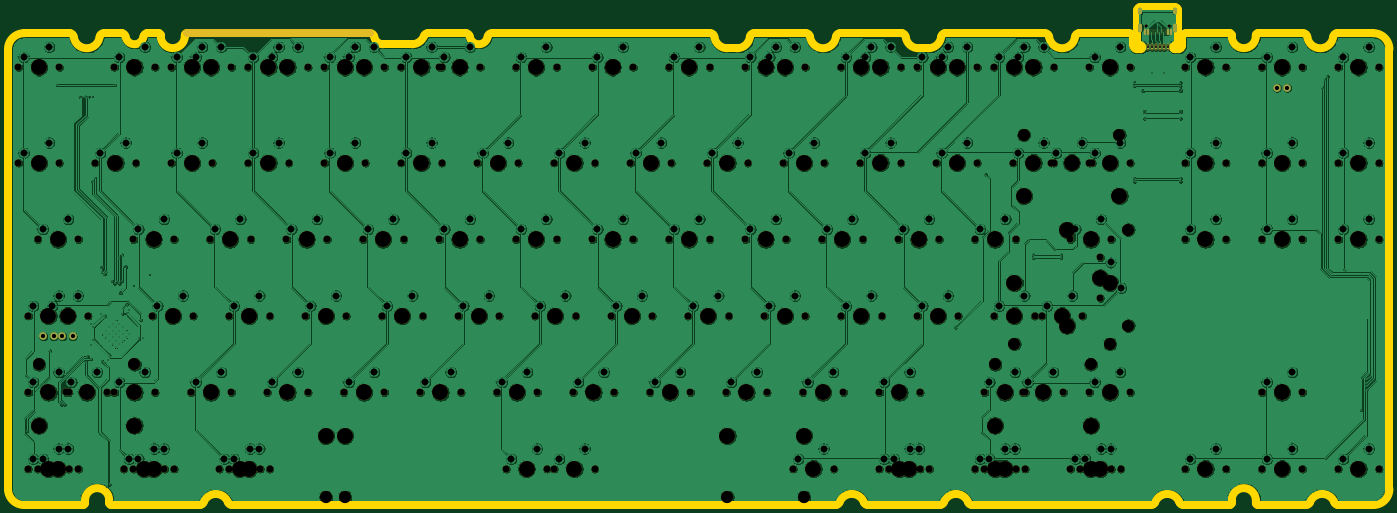
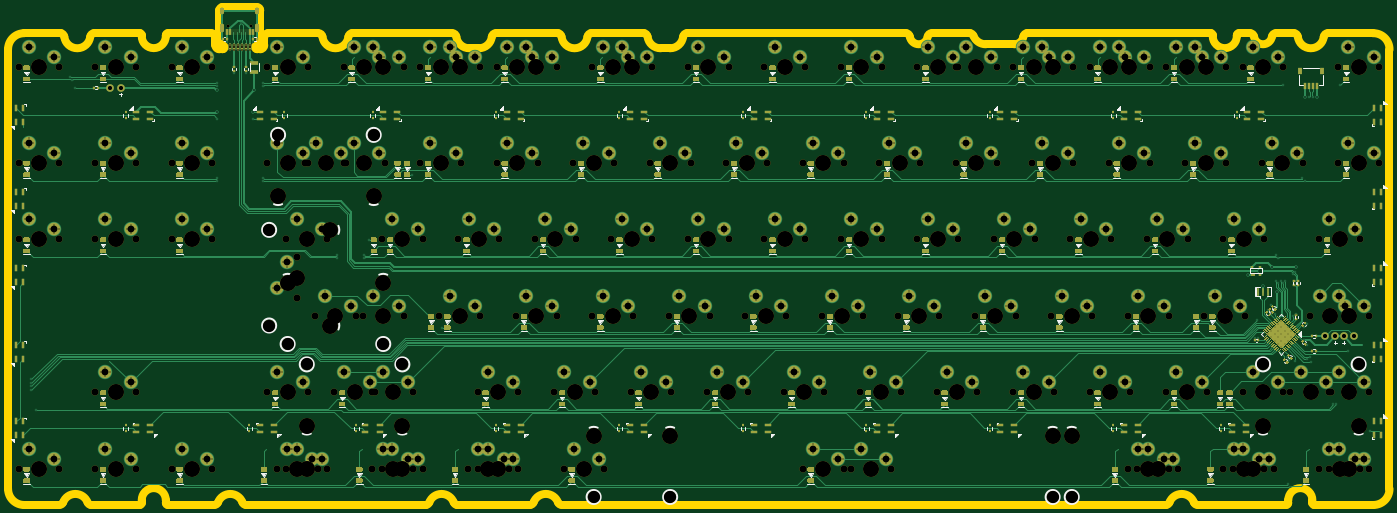
Circuit board: 11 layer files. Board 344.0 x 124.0 mm.
- bottom_copper: Solder - Copy-B_Cu.gbr (217670 bytes)
- bottom_mask: Solder - Copy-B_Mask.gbr (124507 bytes)
- paste: Solder - Copy-B_Paste.gbr (84859 bytes)
- bottom_silk: Solder - Copy-B_SilkS.gbr (45509 bytes)
- outline: Solder - Copy-Edge_Cuts.gbr (8181 bytes)
- top_copper: Solder - Copy-F_Cu.gbr (1286394 bytes)
- top_mask: Solder - Copy-F_Mask.gbr (14657 bytes)
- paste: Solder - Copy-F_Paste.gbr (1017 bytes)
- top_silk: Solder - Copy-F_SilkS.gbr (467 bytes)
- drill: Solder - Copy-NPTH.drl (6052 bytes)
- drill: Solder - Copy-PTH.drl (20624 bytes)

=== bottom_copper: Solder - Copy-B_Cu.gbr (217670 bytes, source omitted) ===
=== bottom_mask: Solder - Copy-B_Mask.gbr (124507 bytes, source omitted) ===
=== paste: Solder - Copy-B_Paste.gbr (84859 bytes, source omitted) ===
=== bottom_silk: Solder - Copy-B_SilkS.gbr (45509 bytes, source omitted) ===
=== outline: Solder - Copy-Edge_Cuts.gbr (8181 bytes, source omitted) ===
=== top_copper: Solder - Copy-F_Cu.gbr (1286394 bytes, source omitted) ===
=== top_mask: Solder - Copy-F_Mask.gbr (14657 bytes, source omitted) ===
=== paste: Solder - Copy-F_Paste.gbr ===
%TF.GenerationSoftware,KiCad,Pcbnew,(5.1.12)-1*%
%TF.CreationDate,2022-11-23T00:37:25+07:00*%
%TF.ProjectId,Solder - Copy,536f6c64-6572-4202-9d20-436f70792e6b,rev?*%
%TF.SameCoordinates,Original*%
%TF.FileFunction,Paste,Top*%
%TF.FilePolarity,Positive*%
%FSLAX46Y46*%
G04 Gerber Fmt 4.6, Leading zero omitted, Abs format (unit mm)*
G04 Created by KiCad (PCBNEW (5.1.12)-1) date 2022-11-23 00:37:25*
%MOMM*%
%LPD*%
G01*
G04 APERTURE LIST*
%ADD10R,0.600000X1.450000*%
%ADD11R,0.300000X1.450000*%
%ADD12O,1.000000X2.100000*%
%ADD13O,1.000000X1.600000*%
G04 APERTURE END LIST*
D10*
%TO.C,USB1*%
X311349837Y-24332112D03*
X317799837Y-24332112D03*
X312124837Y-24332112D03*
X317024837Y-24332112D03*
D11*
X316324837Y-24332112D03*
X312824837Y-24332112D03*
X315824837Y-24332112D03*
X313324837Y-24332112D03*
X315324837Y-24332112D03*
X313824837Y-24332112D03*
X314324837Y-24332112D03*
X314824837Y-24332112D03*
D12*
X318894837Y-23417112D03*
X310254837Y-23417112D03*
D13*
X318894837Y-19237112D03*
X310254837Y-19237112D03*
%TD*%
M02*

=== top_silk: Solder - Copy-F_SilkS.gbr ===
%TF.GenerationSoftware,KiCad,Pcbnew,(5.1.12)-1*%
%TF.CreationDate,2022-11-23T00:37:26+07:00*%
%TF.ProjectId,Solder - Copy,536f6c64-6572-4202-9d20-436f70792e6b,rev?*%
%TF.SameCoordinates,Original*%
%TF.FileFunction,Legend,Top*%
%TF.FilePolarity,Positive*%
%FSLAX46Y46*%
G04 Gerber Fmt 4.6, Leading zero omitted, Abs format (unit mm)*
G04 Created by KiCad (PCBNEW (5.1.12)-1) date 2022-11-23 00:37:26*
%MOMM*%
%LPD*%
G01*
G04 APERTURE LIST*
G04 APERTURE END LIST*
M02*

=== drill: Solder - Copy-NPTH.drl (6052 bytes, source omitted) ===
=== drill: Solder - Copy-PTH.drl (20624 bytes, source omitted) ===
